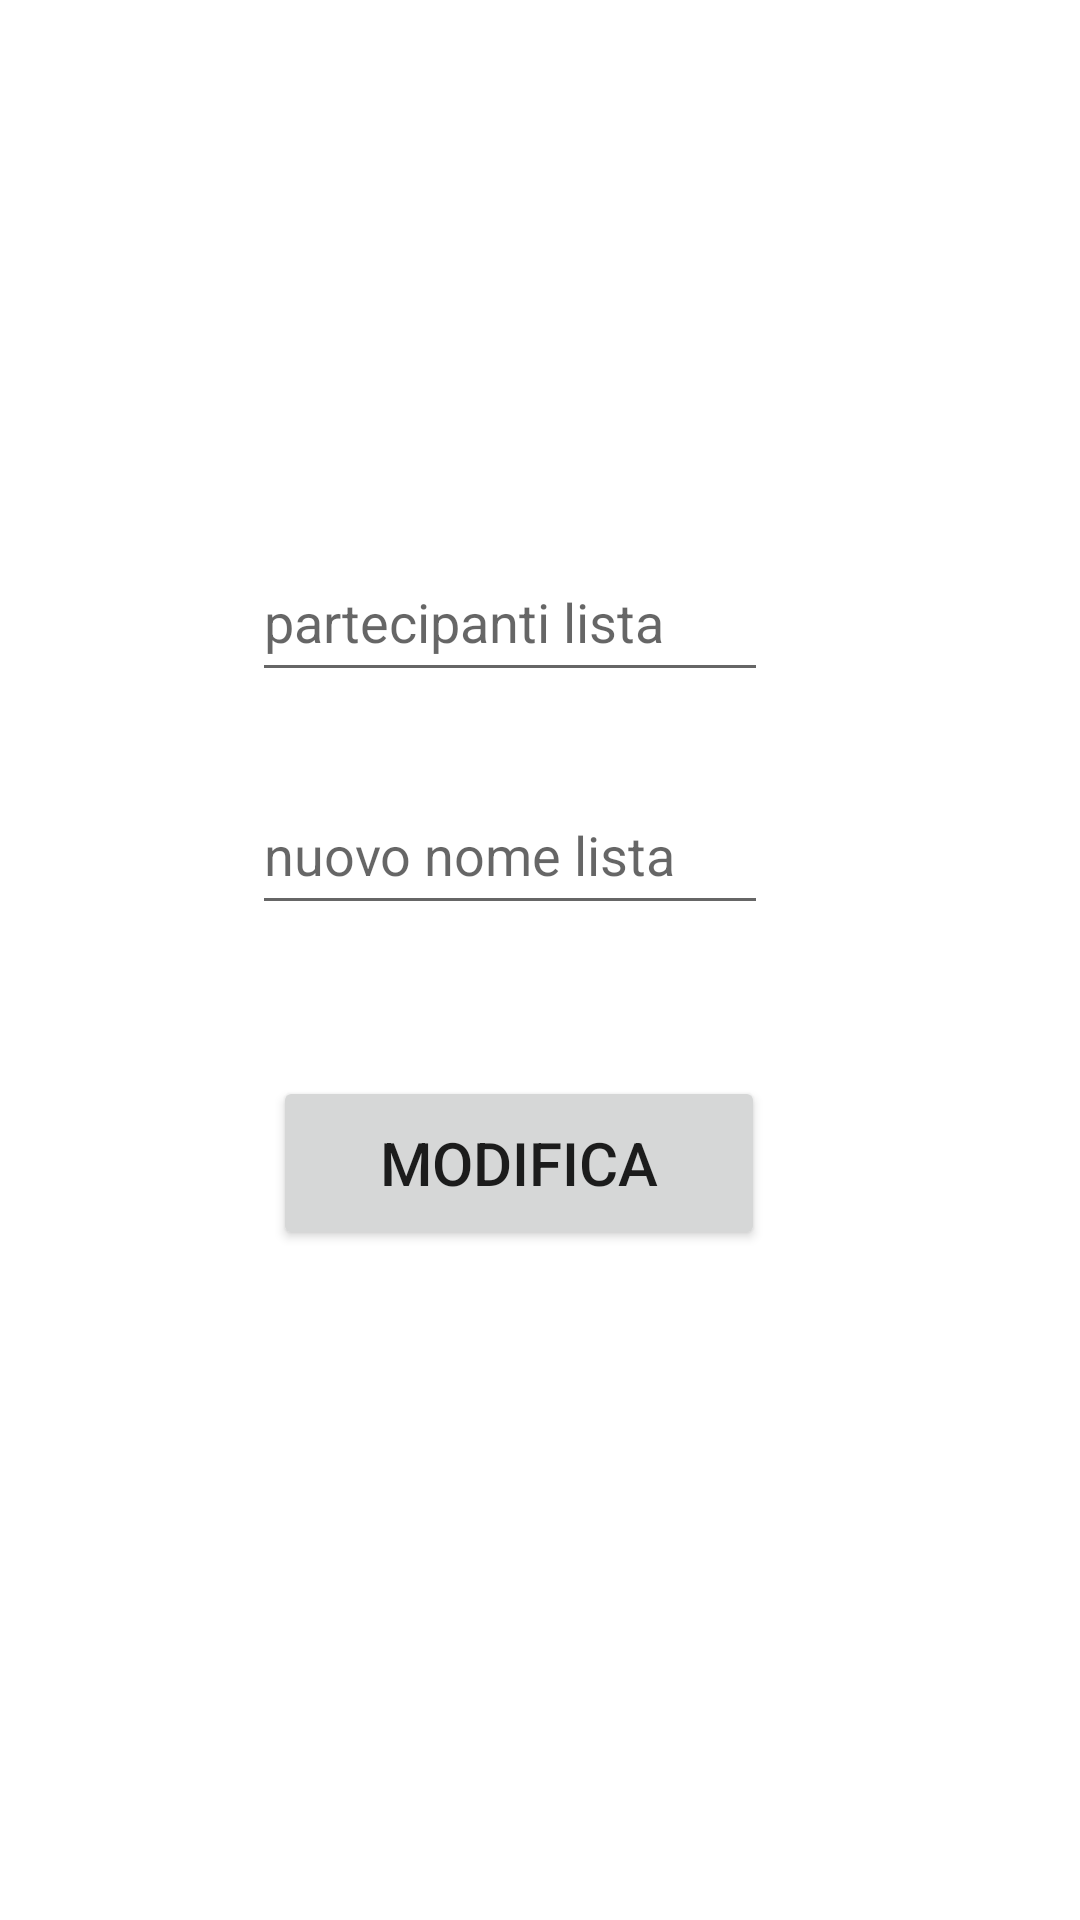

Here is an Android app screen rendered from its layout file. Give the layout XML and the strings, colors and styles it references.
<!-- AndroidManifest.xml: application theme Theme.Listify -->
<!-- res/layout/fragment_modificalista.xml -->
<?xml version="1.0" encoding="utf-8"?>
<androidx.constraintlayout.widget.ConstraintLayout xmlns:android="http://schemas.android.com/apk/res/android"
    xmlns:app="http://schemas.android.com/apk/res-auto"
    xmlns:tools="http://schemas.android.com/tools"
    android:layout_width="match_parent"
    android:layout_height="match_parent"
    tools:context="ui.lista.Fragment2">

    <EditText
        android:id="@+id/etxt_nome_lista"
        android:layout_width="172dp"
        android:layout_height="50dp"
        android:autofillHints="username"
        android:hint="nuovo nome lista"
        android:inputType="textEmailAddress"
        android:textSize="18sp"
        app:layout_constraintBottom_toTopOf="@+id/button_lista"
        app:layout_constraintEnd_toEndOf="parent"
        app:layout_constraintHorizontal_bias="0.447"
        app:layout_constraintStart_toStartOf="parent"
        app:layout_constraintTop_toTopOf="parent"
        app:layout_constraintVertical_bias="0.837" />

    <EditText
        android:id="@+id/etxt_utenti_lista"
        android:layout_width="172dp"
        android:layout_height="50dp"
        android:autofillHints="username"
        android:hint="partecipanti lista"
        android:inputType="textEmailAddress"
        android:textSize="18sp"
        app:layout_constraintBottom_toTopOf="@+id/button_lista"
        app:layout_constraintEnd_toEndOf="parent"
        app:layout_constraintHorizontal_bias="0.447"
        app:layout_constraintStart_toStartOf="parent"
        app:layout_constraintTop_toTopOf="parent"
        app:layout_constraintVertical_bias="0.585" />

    <Button
        android:id="@+id/button_lista"
        android:layout_width="164dp"
        android:layout_height="58dp"
        android:text="modifica"
        android:textSize="20sp"
        app:layout_constraintBottom_toBottomOf="parent"
        app:layout_constraintEnd_toEndOf="parent"
        app:layout_constraintHorizontal_bias="0.465"
        app:layout_constraintStart_toStartOf="parent"
        app:layout_constraintTop_toTopOf="parent"
        app:layout_constraintVertical_bias="0.616" />
</androidx.constraintlayout.widget.ConstraintLayout>
<!-- resources referenced by this layout -->
<resources>
  <style name="Theme.Listify" parent="Theme.MaterialComponents.DayNight.DarkActionBar">
          
          <item name="colorPrimary">@color/purple_500</item>
          <item name="colorPrimaryVariant">@color/purple_700</item>
          <item name="colorOnPrimary">@color/white</item>
          
          <item name="colorSecondary">@color/teal_200</item>
          <item name="colorSecondaryVariant">@color/teal_700</item>
          <item name="colorOnSecondary">@color/black</item>
          
          <item name="android:statusBarColor">?attr/colorPrimaryVariant</item>
          
      </style>
  <!-- not gathered from this repository: default colours our renderer supplied (Android Studio template values) -->
  <color name="purple_500">#FF6200EE</color>
  <color name="purple_700">#FF3700B3</color>
  <color name="teal_200">#FF03DAC5</color>
  <color name="teal_700">#FF018786</color>
  <color name="black">#FF000000</color>
  <color name="white">#FFFFFFFF</color>
</resources>
